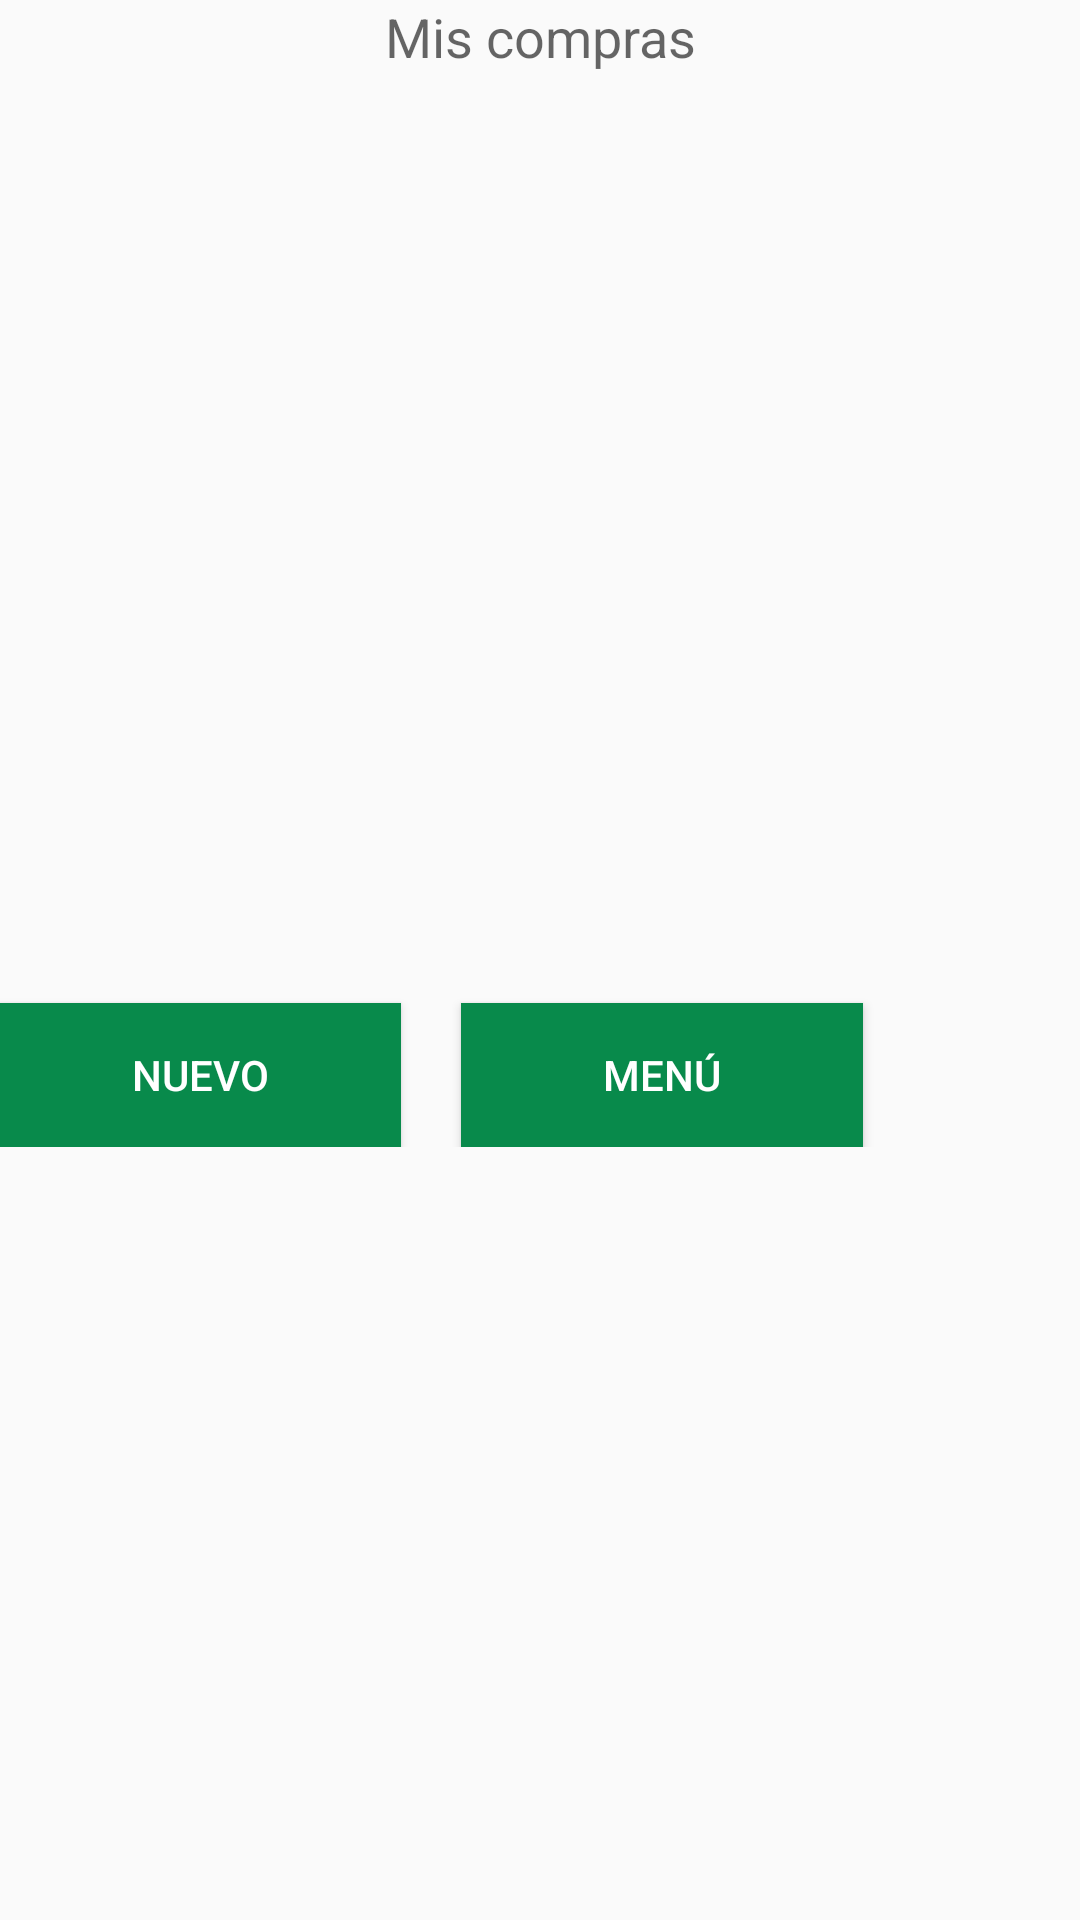

Android layout source for this screen:
<!-- AndroidManifest.xml: application theme Theme.AppCompat.Light -->
<!-- res/layout/activity_consultar_compras.xml -->
<RelativeLayout xmlns:android="http://schemas.android.com/apk/res/android"
    xmlns:tools="http://schemas.android.com/tools"
    android:layout_width="match_parent"
    android:layout_height="match_parent"
    android:paddingBottom="@dimen/activity_vertical_margin"
    android:paddingLeft="@dimen/activity_horizontal_margin"
    android:paddingRight="@dimen/activity_horizontal_margin"
    android:paddingTop="@dimen/activity_vertical_margin"
    tools:context="com.registroleche.ConsultarCompras" >

    <LinearLayout
        android:layout_width="wrap_content"
        android:layout_height="wrap_content"
        android:layout_alignParentLeft="true"
        android:layout_alignParentRight="true"
        android:orientation="vertical" >

        <ScrollView
            android:id="@+id/scrollView1"
            android:layout_width="match_parent"
            android:layout_height="wrap_content" >

            <LinearLayout
                android:layout_width="match_parent"
                android:layout_height="match_parent"
                android:orientation="vertical" >

                <TextView
                    android:id="@+id/textView1"
                    style="@style/titulos"
                    android:layout_width="match_parent"
                    android:layout_height="wrap_content"
                    android:text="Mis compras"
                    android:textAppearance="?android:attr/textAppearanceMedium" />

                <ListView
                    android:id="@+id/lstcompras"
                    android:layout_width="match_parent"
                    android:layout_height="300dp" >
                </ListView>

                <LinearLayout
                    android:layout_width="match_parent"
                    android:layout_height="wrap_content" >

                    <Button
                        android:id="@+id/button1"
                        style="@style/botonmenu"
                        android:layout_width="134dp"
                        android:layout_height="wrap_content"
                        android:layout_marginRight="10dip"
                        android:layout_marginTop="10dip"
                        android:onClick="Nuevo"
                        android:text="Nuevo" />

                    <Button
                        android:id="@+id/Button01"
                        style="@style/botonmenu"
                        android:layout_width="134dp"
                        android:layout_height="wrap_content"
                        android:layout_marginLeft="10dip"
                        android:layout_marginTop="10dip"
                        android:onClick="Menu"
                        android:text="Menú" />
                </LinearLayout>

            </LinearLayout>
        </ScrollView>

    </LinearLayout>

</RelativeLayout>
<!-- resources referenced by this layout -->
<resources>
  <style name="botonmenu">
          <item name="android:gravity">center_horizontal|center_vertical</item>
          <item name="android:background">#088A4B</item>
          <item name="android:textColor">#FFFFFF</item>
      </style>
  <style name="titulos">
          <item name="android:gravity">center_horizontal|center_vertical</item>
          
      </style>
</resources>
